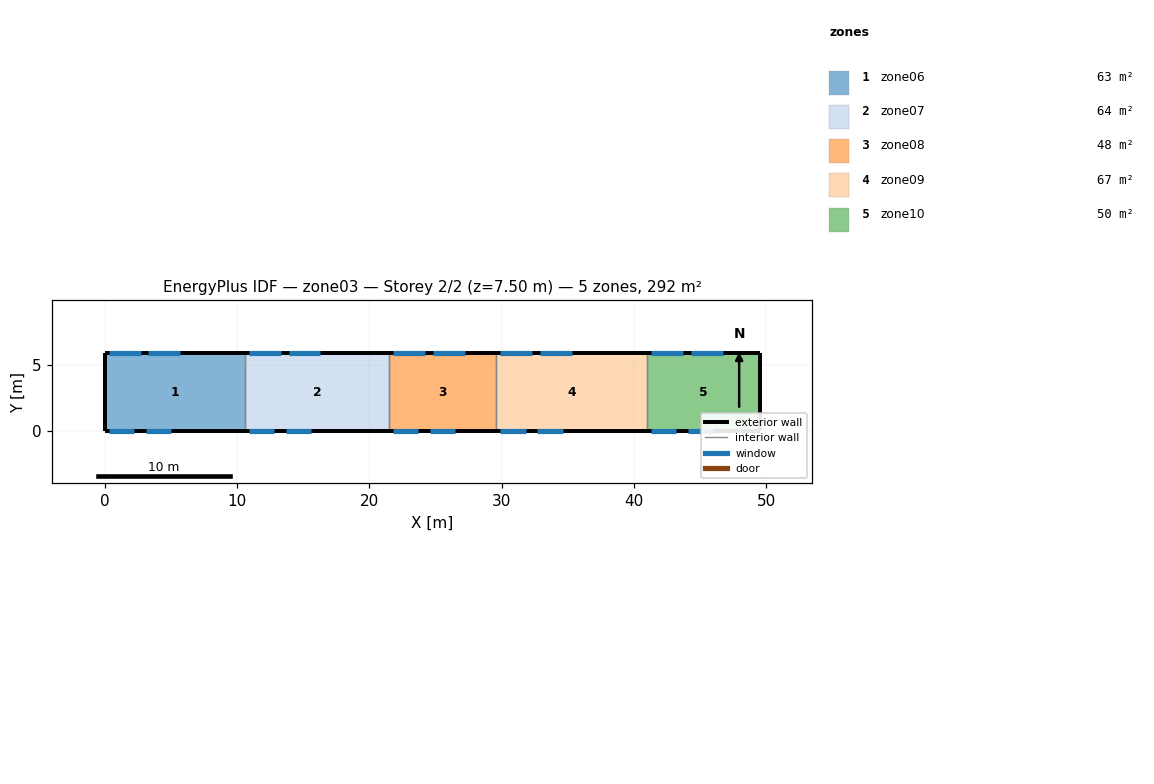
=== STOREY PLAN SPEC (per zone: floor XY polygon, exterior-wall plan segments, windows/doors) ===
zone 1: zone06  (62.5 m²)
  floor: (0.00, 0.00) (0.00, 5.90) (10.60, 5.90) (10.60, 0.00)
  exterior wall: (0.00, 5.90) – (0.00, 0.00)  [5.9 m]
  exterior wall: (10.60, 5.90) – (0.00, 5.90)  [10.6 m]
    window: (0.30, 5.90) – (2.70, 5.90)  [6.0 m²]
    window: (3.30, 5.90) – (5.70, 5.90)  [6.0 m²]
  exterior wall: (0.00, 0.00) – (10.60, 0.00)  [10.6 m]
    window: (0.30, 0.00) – (2.20, 0.00)  [3.4 m²]
    window: (3.10, 0.00) – (5.00, 0.00)  [3.4 m²]
  interior walls: 1
zone 2: zone07  (64.3 m²)
  floor: (10.60, 0.00) (10.60, 5.90) (21.50, 5.90) (21.50, 0.00)
  exterior wall: (21.50, 5.90) – (10.60, 5.90)  [10.9 m]
    window: (10.90, 5.90) – (13.30, 5.90)  [6.0 m²]
    window: (13.90, 5.90) – (16.30, 5.90)  [6.0 m²]
  exterior wall: (10.60, 0.00) – (21.50, 0.00)  [10.9 m]
    window: (10.90, 0.00) – (12.80, 0.00)  [3.4 m²]
    window: (13.70, 0.00) – (15.60, 0.00)  [3.4 m²]
  interior walls: 2
zone 3: zone08  (47.8 m²)
  floor: (21.50, 0.00) (21.50, 5.90) (29.60, 5.90) (29.60, 0.00)
  exterior wall: (29.60, 5.90) – (21.50, 5.90)  [8.1 m]
    window: (21.80, 5.90) – (24.20, 5.90)  [6.0 m²]
    window: (24.80, 5.90) – (27.20, 5.90)  [6.0 m²]
  exterior wall: (21.50, 0.00) – (29.60, 0.00)  [8.1 m]
    window: (21.80, 0.00) – (23.70, 0.00)  [3.4 m²]
    window: (24.60, 0.00) – (26.50, 0.00)  [3.4 m²]
  interior walls: 2
zone 4: zone09  (67.3 m²)
  floor: (29.60, 0.00) (29.60, 5.90) (41.00, 5.90) (41.00, 0.00)
  exterior wall: (41.00, 5.90) – (29.60, 5.90)  [11.4 m]
    window: (29.90, 5.90) – (32.30, 5.90)  [6.0 m²]
    window: (32.90, 5.90) – (35.30, 5.90)  [6.0 m²]
  exterior wall: (29.60, 0.00) – (41.00, 0.00)  [11.4 m]
    window: (29.90, 0.00) – (31.80, 0.00)  [3.4 m²]
    window: (32.70, 0.00) – (34.60, 0.00)  [3.4 m²]
  interior walls: 2
zone 5: zone10  (50.2 m²)
  floor: (41.00, 0.00) (41.00, 5.90) (49.50, 5.90) (49.50, 0.00)
  exterior wall: (49.50, 5.90) – (49.50, 0.00)  [5.9 m]
  exterior wall: (49.50, 5.90) – (41.00, 5.90)  [8.5 m]
    window: (41.30, 5.90) – (43.70, 5.90)  [6.0 m²]
    window: (44.30, 5.90) – (46.70, 5.90)  [6.0 m²]
  exterior wall: (41.00, 0.00) – (49.50, 0.00)  [8.5 m]
    window: (41.30, 0.00) – (43.20, 0.00)  [3.4 m²]
    window: (44.10, 0.00) – (46.00, 0.00)  [3.4 m²]
  interior walls: 1

=== DERIVED (storey summary) ===
Building: zone03
Storey: 2 of 2  (floor level z = 7.50 m)
Storey gross floor area: 292.1 m²
Zones on this storey: 5
  - zone06: floor 62.5 m²; exterior wall 27.1 m (203.2 m²); 4 window(s) 18.8 m²; WWR 9.3%
  - zone07: floor 64.3 m²; exterior wall 21.8 m (163.5 m²); 4 window(s) 18.8 m²; WWR 11.5%
  - zone08: floor 47.8 m²; exterior wall 16.2 m (121.5 m²); 4 window(s) 18.8 m²; WWR 15.5%
  - zone09: floor 67.3 m²; exterior wall 22.8 m (171.0 m²); 4 window(s) 18.8 m²; WWR 11.0%
  - zone10: floor 50.2 m²; exterior wall 22.9 m (171.8 m²); 4 window(s) 18.8 m²; WWR 11.0%
Zone adjacency: (none detected)